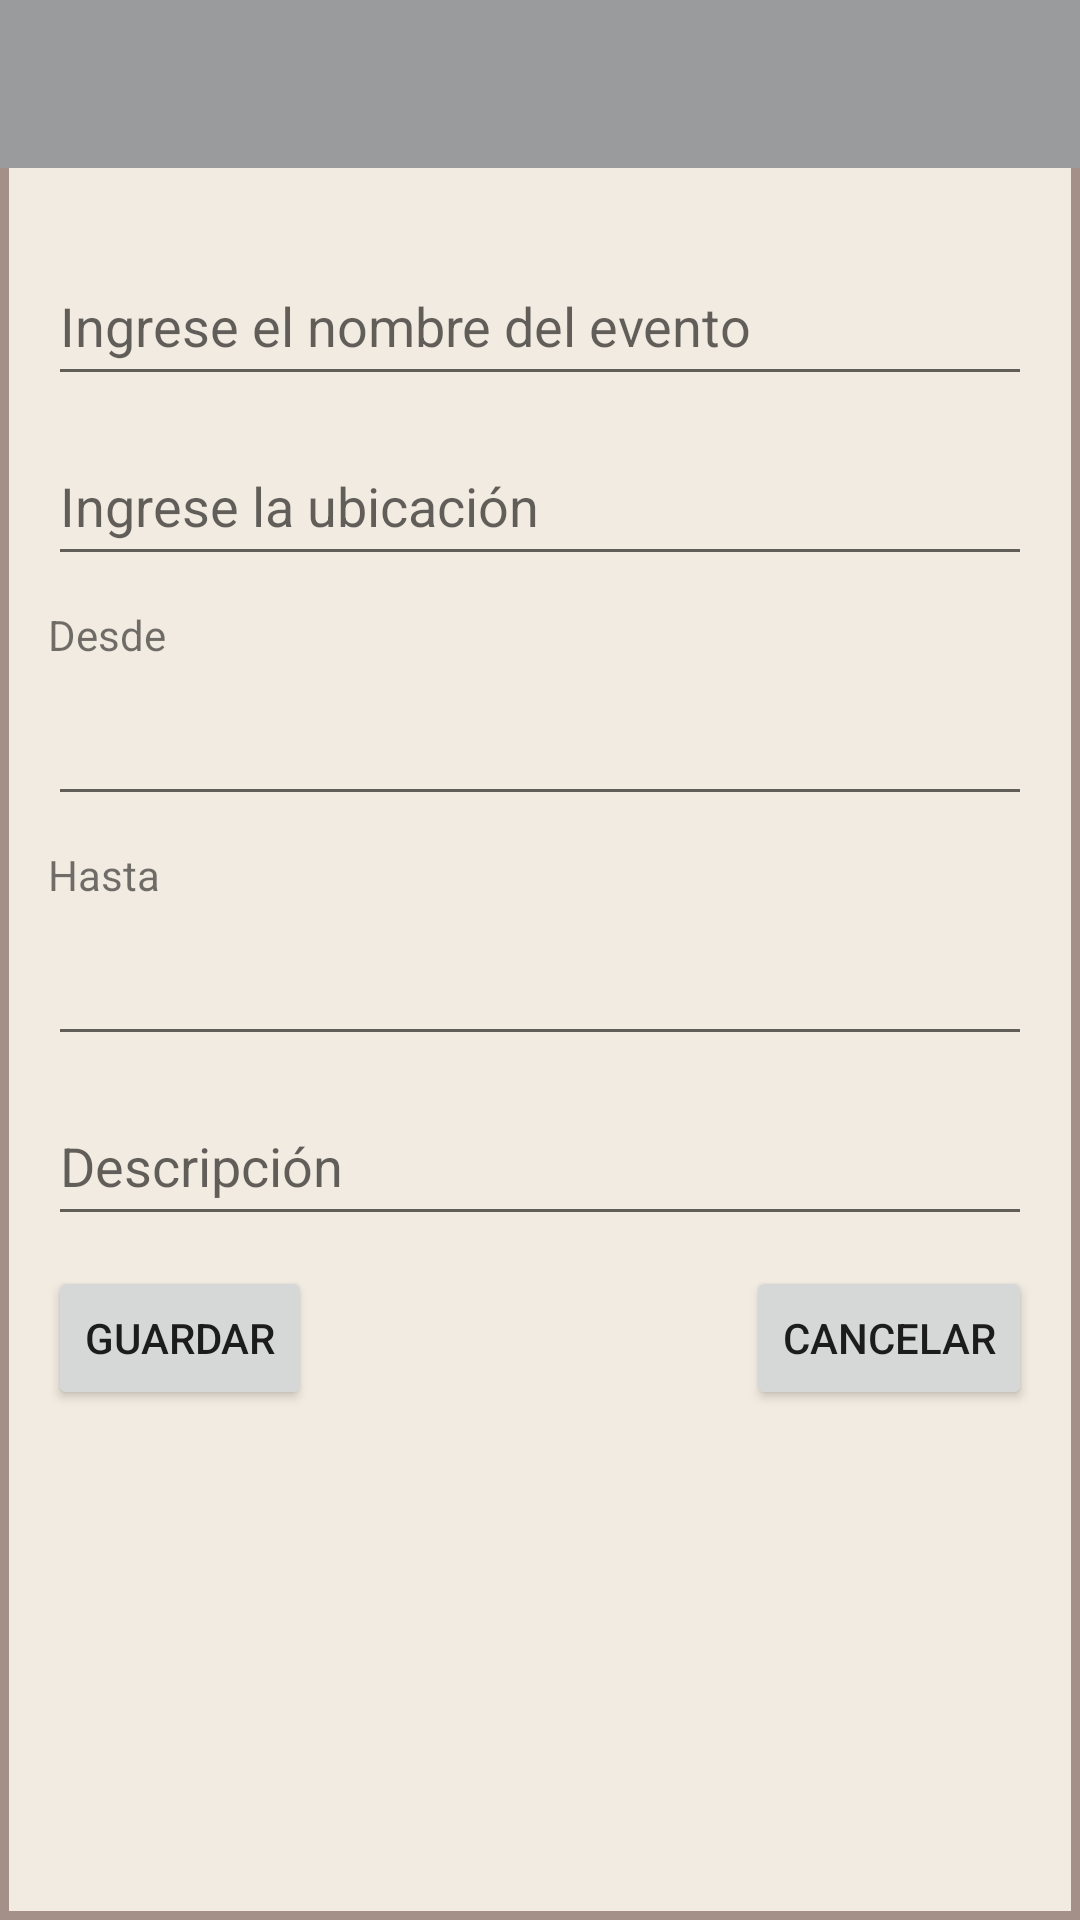

Reconstruct the res/layout file that produces this screen, plus the resources it refers to.
<!-- AndroidManifest.xml: application theme AppTheme -->
<!-- res/layout/activity_add_event.xml -->
<?xml version="1.0" encoding="utf-8"?>
<RelativeLayout xmlns:android="http://schemas.android.com/apk/res/android"

    xmlns:tools="http://schemas.android.com/tools"
    android:layout_width="match_parent"
    android:layout_height="match_parent"
    tools:context=".Eventos.AddEventActivity">

    <LinearLayout
        android:layout_width="match_parent"
        android:layout_height="match_parent"
        android:background="@drawable/border"
        android:orientation="vertical">

        <androidx.appcompat.widget.Toolbar
            android:id="@+id/toolbar"
            android:layout_width="match_parent"
            android:layout_height="?attr/actionBarSize"
            android:background="@color/colorGris"
            android:theme="@style/ThemeOverlay.AppCompat.Light">
        </androidx.appcompat.widget.Toolbar>

        <ScrollView
            android:layout_width="wrap_content"
            android:layout_height="wrap_content">
            <RelativeLayout
                android:layout_width="match_parent"
                android:layout_height="wrap_content"
                android:paddingBottom="16dp"
                android:paddingLeft="16dp"
                android:paddingRight="16dp"
                android:paddingTop="16dp">
                <EditText
                    android:id="@+id/nombreEvento"
                    android:hint="@string/evento"
                    android:layout_width="match_parent"
                    android:layout_height="50dp"
                    android:layout_marginTop="10dp"/>

                <EditText
                    android:id="@+id/ubicacion"
                    android:layout_below ="@+id/nombreEvento"
                    android:hint="@string/ubicacion"
                    android:layout_width="match_parent"
                    android:layout_height="50dp"
                    android:layout_marginTop="10dp"/>
                <TextView
                    android:id="@+id/desde"
                    android:text="@string/desde"
                    android:layout_below ="@+id/ubicacion"
                    android:layout_width="wrap_content"
                    android:layout_height="wrap_content"
                    android:layout_marginTop="10dp"/>
                <EditText
                    android:id="@+id/fechaDesde"
                    android:layout_below ="@+id/ubicacion"
                    android:layout_width="match_parent"
                    android:layout_height="70dp"
                    android:layout_marginTop="10dp"/>
                <TextView
                    android:id="@+id/hasta"
                    android:text="@string/hasta"
                    android:layout_below ="@+id/fechaDesde"
                    android:layout_width="wrap_content"
                    android:layout_height="wrap_content"
                    android:layout_marginTop="10dp"/>
                <EditText
                    android:id="@+id/fechaHasta"
                    android:layout_below ="@+id/fechaDesde"
                    android:layout_width="match_parent"
                    android:layout_height="70dp"
                    android:layout_marginTop="10dp"/>
                <EditText
                    android:id="@+id/descripcion"
                    android:layout_below ="@+id/fechaHasta"
                    android:hint="@string/descripcion"
                    android:layout_width="match_parent"
                    android:layout_height="50dp"
                    android:layout_marginTop="10dp"/>
                <Button
                    android:id="@+id/guardar"
                    android:text="@string/guardar"
                    android:layout_below ="@+id/descripcion"
                    android:layout_width="wrap_content"
                    android:layout_height="wrap_content"
                    android:layout_marginTop="10dp"/>
                <Button
                    android:id="@+id/cancelar"
                    android:text="@string/cancelar"
                    android:layout_alignBottom ="@+id/guardar"
                    android:layout_alignEnd="@+id/descripcion"
                    android:layout_width="wrap_content"
                    android:layout_height="wrap_content"
                    android:layout_marginTop="10dp"/>
            </RelativeLayout>
        </ScrollView>
    </LinearLayout>
</RelativeLayout>
<!-- resources referenced by this layout -->
<resources>
  <color name="colorGris">#9A9B9D</color>
  <!-- drawable border (drawable-xxhdpi) -->
  <?xml version="1.0" encoding="utf-8"?>
  <layer-list xmlns:android="http://schemas.android.com/apk/res/android">
  
      <item>
          <shape android:shape="rectangle">
              <solid android:color="#A58F89" />
          </shape>
      </item>
      <item android:left="3dp" android:right="3dp" android:top="3dp" android:bottom="3dp">
          <shape android:shape="rectangle">
              <solid android:color="#F2EBE1"/>
          </shape>
      </item>
  </layer-list>
  <string name="cancelar">Cancelar</string>
  <string name="descripcion">Descripción</string>
  <string name="desde">Desde</string>
  <string name="evento">Ingrese el nombre del evento</string>
  <string name="guardar">Guardar</string>
  <string name="hasta">Hasta</string>
  <string name="ubicacion">Ingrese la ubicación</string>
  <style name="AppTheme" parent="Theme.AppCompat.Light.NoActionBar">
          
          <item name="colorPrimary">@color/colorPrimary</item>
          <item name="colorPrimaryDark">@color/colorPrimaryDark</item>
          <item name="colorAccent">@color/colorRosaOscuro</item>
      </style>
  <color name="colorPrimary">#9A9B9D</color>
  <color name="colorPrimaryDark">#4B4B4B</color>
  <color name="colorRosaOscuro">#B4FF256F</color>
</resources>
